Labelled photos from "process", an image-classification folder in xunlan11/experiment. The possible labels are: fail, success.

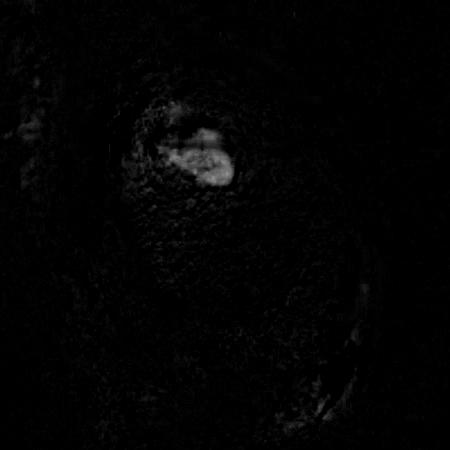
Label: success

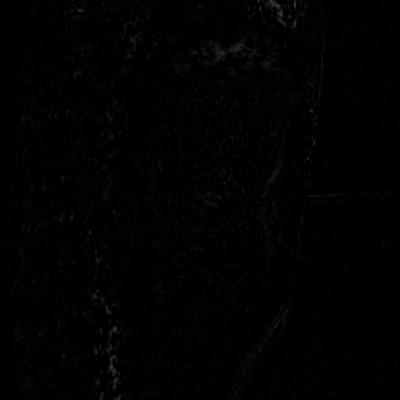
Label: fail

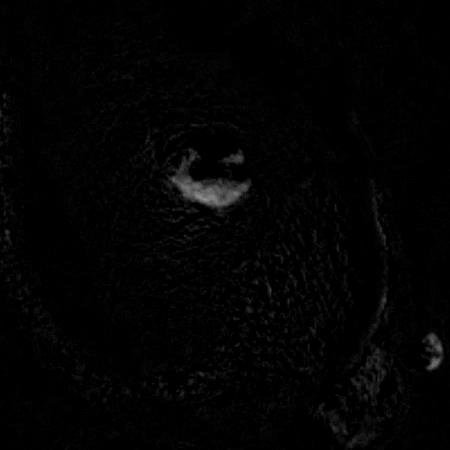
Label: success

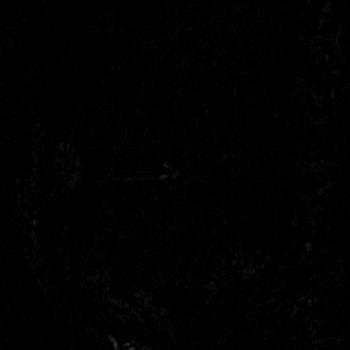
Label: fail

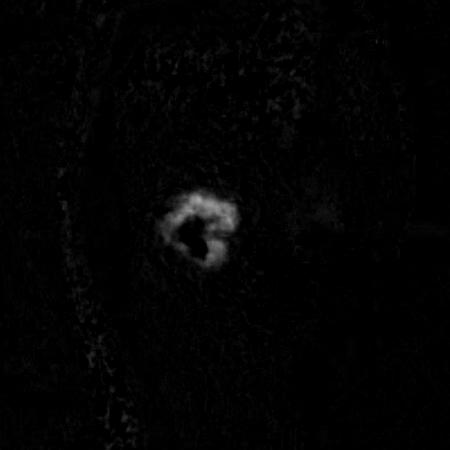
Label: success

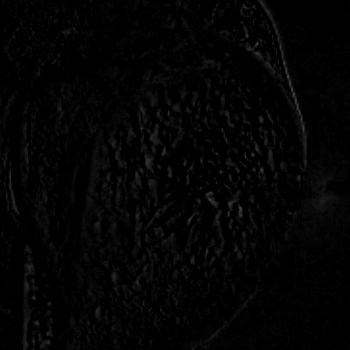
Label: fail
